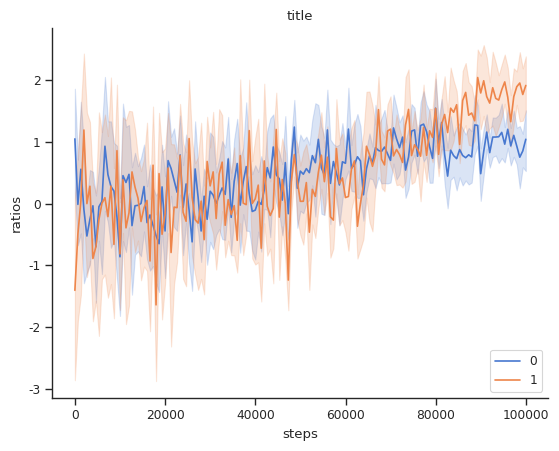

This figure's Python source:
import numpy as np
import pandas as pd
from numpy.random import default_rng
from scipy import stats
from scipy.special import expit
import matplotlib.pyplot as plt
import seaborn as sns

rng = default_rng()

def simulated_noise(shape):
    return rng.standard_normal(shape)

def simulated_output(x, mean, capacity, rate):
    x = (x - mean) / x.size
    signal = capacity * expit(rate * x)
    noise = simulated_noise(x.shape) * np.exp(-x)
    return signal + noise


confidence_level = 95
n_steps = 100000
n_sims = 10
n_series = 2

params = {
    0: (n_steps / 2, 1., 10),
    1: (3 * n_steps / 4, 2., 10)
}

def get_data(downsample=None):
    """
    downsample : int
        reduce dataframe by factor of downsample
    """
    steps = np.arange(n_steps)
    ds = n_steps // downsample
    
    data = pd.DataFrame([
        (step, x, i, series) \
        for series in range(n_series) \
        for i in range(n_sims) \
        for step, x in zip(steps, simulated_output(steps, *params[series]))
    ], columns=['step', 'ratio', 'sim', 'series'])
    data = data[data['step'] % ds == 0]
    
    return data


class Plotter:

    def __init__(self, **kwargs):
        defaults = {
            'context' : 'paper',
            'style'   : 'ticks',
            'palette' : 'muted',
            'xlabel'  : 'steps',
            'ylabel'  : 'ratios',
            'title'   : 'title',
        }
        defaults.update(kwargs)
        self.__dict__.update(defaults)

    def plot(self, data):
        sns.set_context(self.context)
        sns.set_style(self.style)
        sns.set_palette(self.palette)

        fig, ax = plt.subplots()
        sns.lineplot(data=data, x='step', y='ratio', hue='series',
                     ci=confidence_level)

        ax.set_xlabel(self.xlabel)
        ax.set_ylabel(self.ylabel)
        ax.set_title(self.title)
        ax.legend()
        sns.despine(fig=fig, ax=ax)

        return fig, ax



data = get_data(downsample=150)
fig, ax = Plotter().plot(data)
fig.savefig('test.png', bbox_inches='tight')
data.to_html('test.html')
